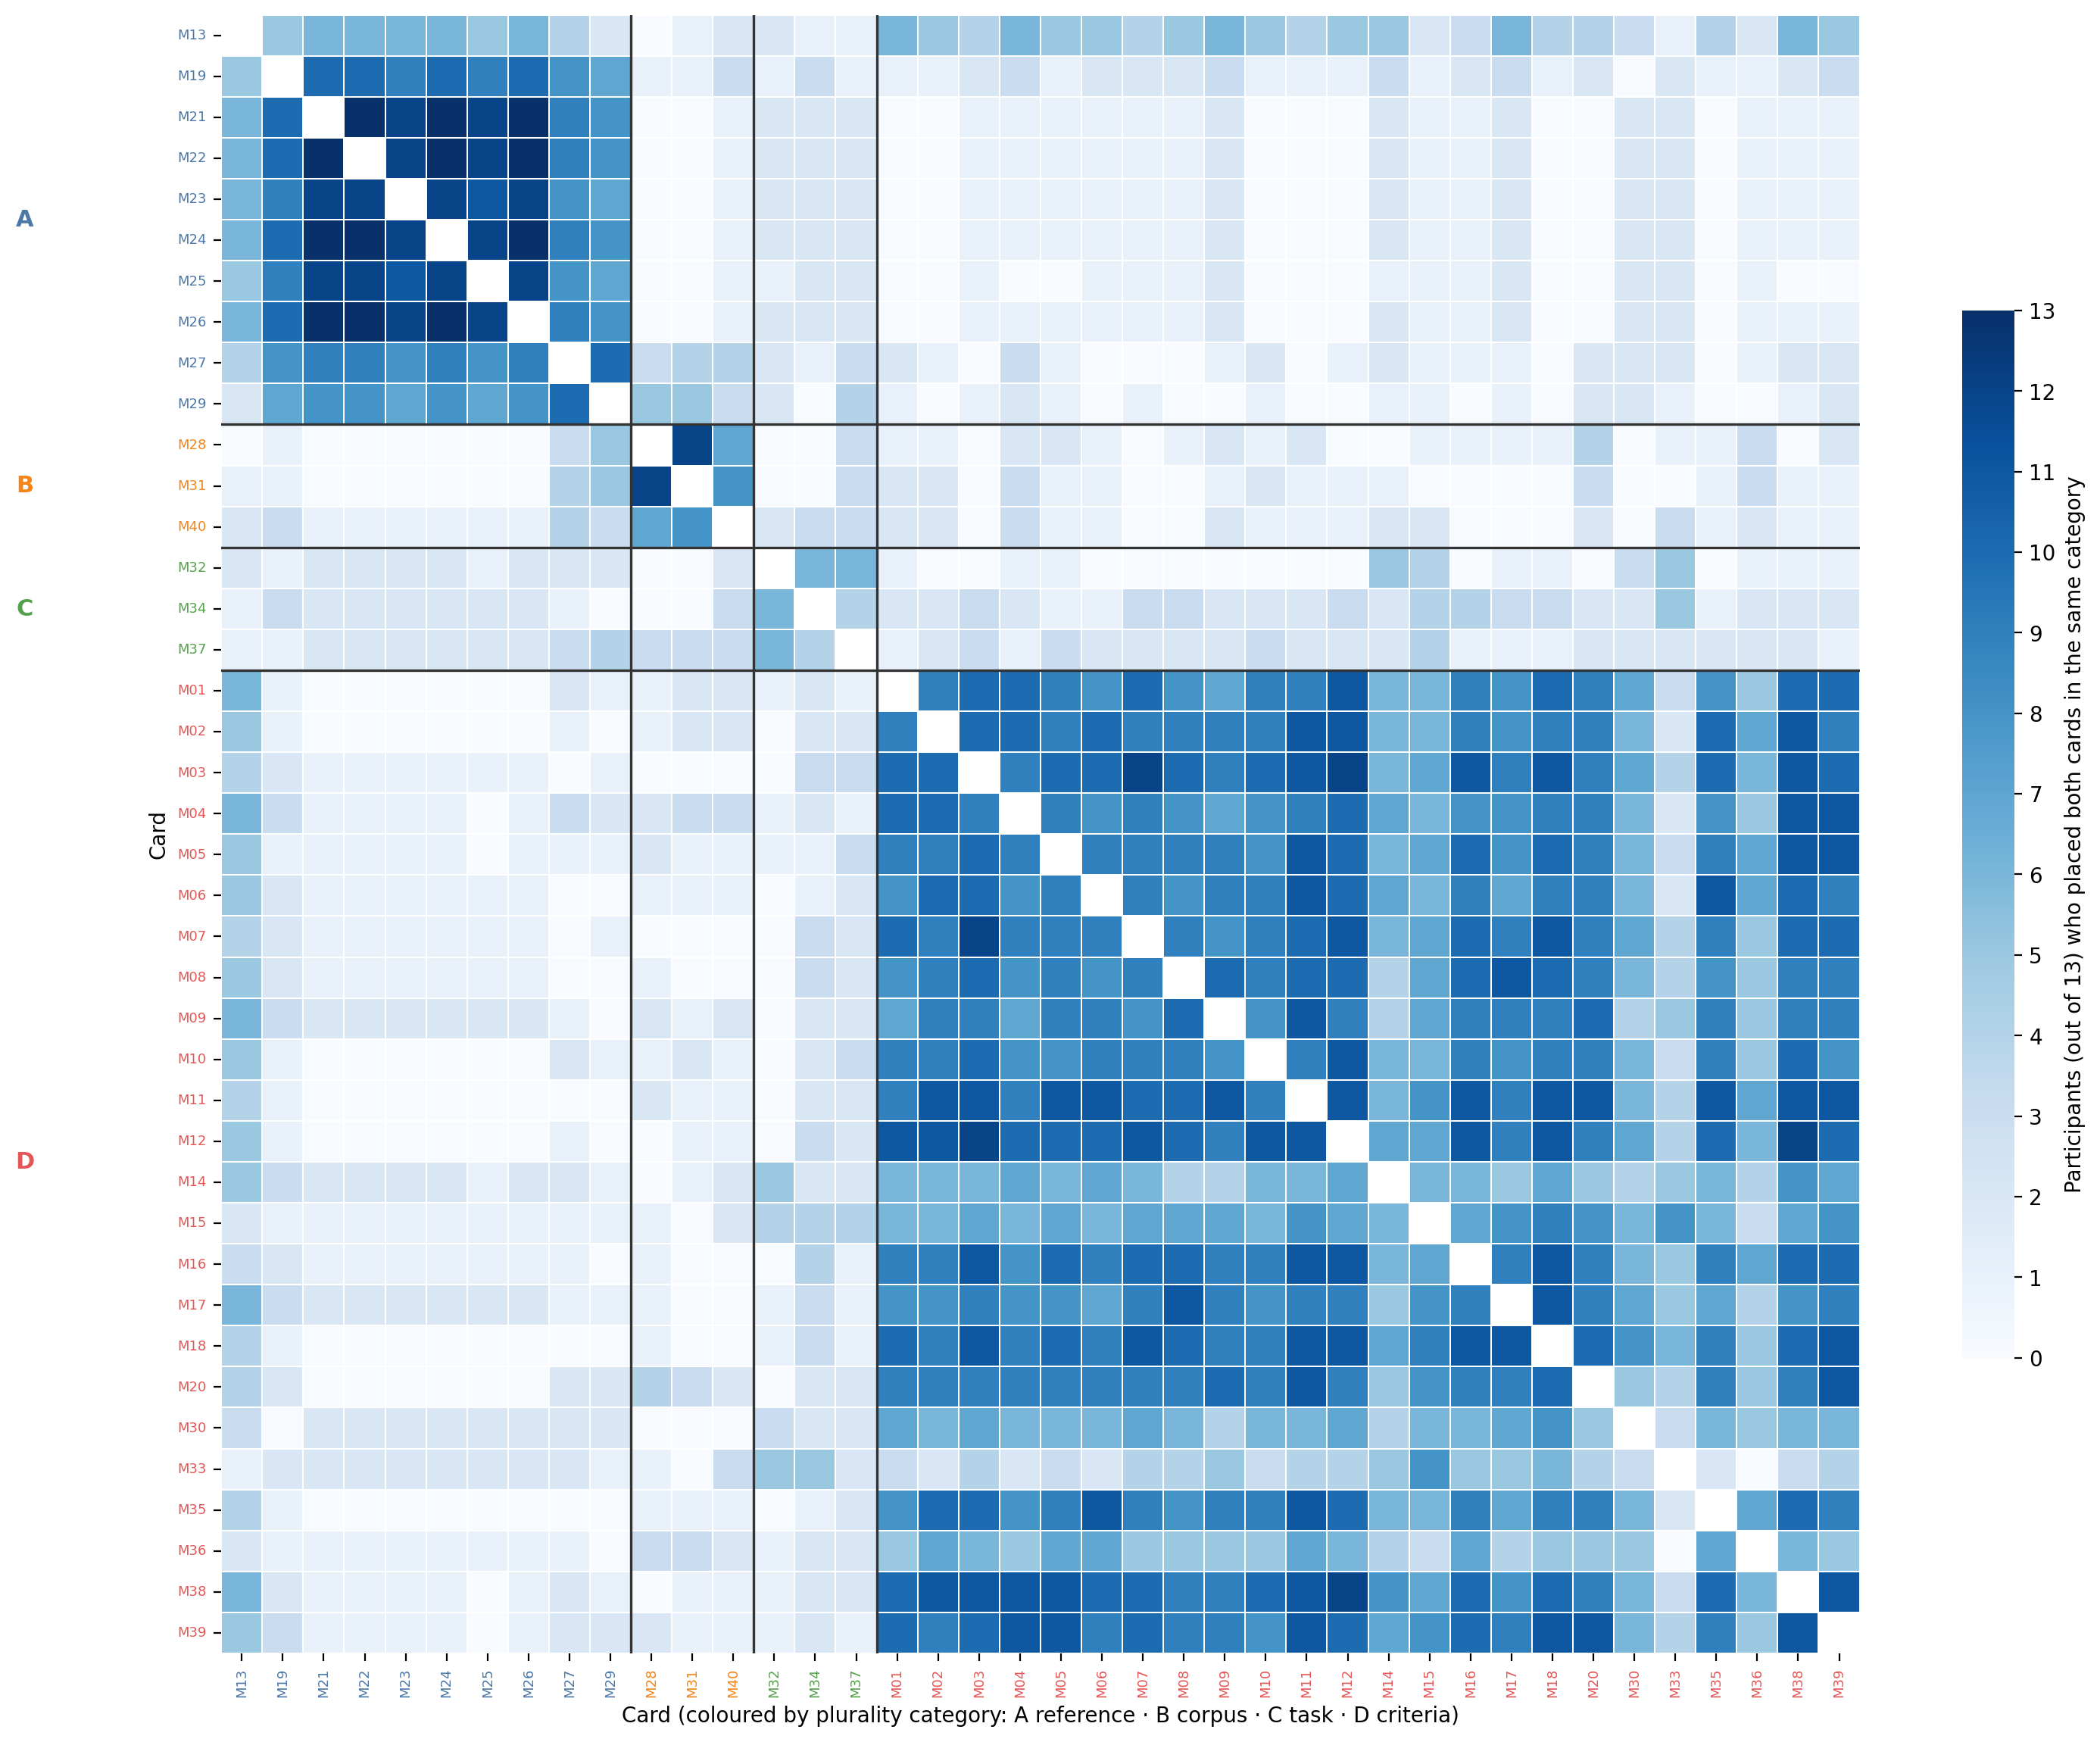

Values plotted in this chart, from the file beside it:
, M01, M02, M03, M04, M05, M06, M07, M08, M09, M10, M11, M12, M13, M14, M15, M16, M17, M18, M19, M20, M21, M22, M23
M01, 0, 9, 10, 10, 9, 8, 10, 8, 7, 9, 9, 11, 6, 6, 6, 9, 8, 10, 1, 9, 0, 0, 0
M02, 9, 0, 10, 10, 9, 10, 9, 9, 9, 9, 11, 11, 5, 6, 6, 9, 8, 9, 1, 9, 0, 0, 0
M03, 10, 10, 0, 9, 10, 10, 12, 10, 9, 10, 11, 12, 4, 6, 7, 11, 9, 11, 2, 9, 1, 1, 1
M04, 10, 10, 9, 0, 9, 8, 9, 8, 7, 8, 9, 10, 6, 7, 6, 8, 8, 9, 3, 9, 1, 1, 1
M05, 9, 9, 10, 9, 0, 9, 9, 9, 9, 8, 11, 10, 5, 6, 7, 10, 8, 10, 1, 9, 1, 1, 1
M06, 8, 10, 10, 8, 9, 0, 9, 8, 9, 9, 11, 10, 5, 7, 6, 9, 7, 9, 2, 9, 1, 1, 1
M07, 10, 9, 12, 9, 9, 9, 0, 9, 8, 9, 10, 11, 4, 6, 7, 10, 9, 11, 2, 9, 1, 1, 1
M08, 8, 9, 10, 8, 9, 8, 9, 0, 10, 9, 10, 10, 5, 4, 7, 10, 11, 10, 2, 9, 1, 1, 1
M09, 7, 9, 9, 7, 9, 9, 8, 10, 0, 8, 11, 9, 6, 4, 7, 9, 9, 9, 3, 10, 2, 2, 2
M10, 9, 9, 10, 8, 8, 9, 9, 9, 8, 0, 9, 11, 5, 6, 6, 9, 8, 9, 1, 9, 0, 0, 0
M11, 9, 11, 11, 9, 11, 11, 10, 10, 11, 9, 0, 11, 4, 6, 8, 11, 9, 11, 1, 11, 0, 0, 0
M12, 11, 11, 12, 10, 10, 10, 11, 10, 9, 11, 11, 0, 5, 7, 7, 11, 9, 11, 1, 9, 0, 0, 0
M13, 6, 5, 4, 6, 5, 5, 4, 5, 6, 5, 4, 5, 0, 5, 2, 3, 6, 4, 5, 4, 6, 6, 6
M14, 6, 6, 6, 7, 6, 7, 6, 4, 4, 6, 6, 7, 5, 0, 6, 6, 5, 7, 3, 5, 2, 2, 2
M15, 6, 6, 7, 6, 7, 6, 7, 7, 7, 6, 8, 7, 2, 6, 0, 7, 8, 9, 1, 8, 1, 1, 1
M16, 9, 9, 11, 8, 10, 9, 10, 10, 9, 9, 11, 11, 3, 6, 7, 0, 9, 11, 2, 9, 1, 1, 1
M17, 8, 8, 9, 8, 8, 7, 9, 11, 9, 8, 9, 9, 6, 5, 8, 9, 0, 11, 3, 9, 2, 2, 2
M18, 10, 9, 11, 9, 10, 9, 11, 10, 9, 9, 11, 11, 4, 7, 9, 11, 11, 0, 1, 10, 0, 0, 0
M19, 1, 1, 2, 3, 1, 2, 2, 2, 3, 1, 1, 1, 5, 3, 1, 2, 3, 1, 0, 2, 10, 10, 9
M20, 9, 9, 9, 9, 9, 9, 9, 9, 10, 9, 11, 9, 4, 5, 8, 9, 9, 10, 2, 0, 0, 0, 0
M21, 0, 0, 1, 1, 1, 1, 1, 1, 2, 0, 0, 0, 6, 2, 1, 1, 2, 0, 10, 0, 0, 13, 12
M22, 0, 0, 1, 1, 1, 1, 1, 1, 2, 0, 0, 0, 6, 2, 1, 1, 2, 0, 10, 0, 13, 0, 12
M23, 0, 0, 1, 1, 1, 1, 1, 1, 2, 0, 0, 0, 6, 2, 1, 1, 2, 0, 9, 0, 12, 12, 0
M24, 0, 0, 1, 1, 1, 1, 1, 1, 2, 0, 0, 0, 6, 2, 1, 1, 2, 0, 10, 0, 13, 13, 12
M25, 0, 0, 1, 0, 0, 1, 1, 1, 2, 0, 0, 0, 5, 1, 1, 1, 2, 0, 9, 0, 12, 12, 11
M26, 0, 0, 1, 1, 1, 1, 1, 1, 2, 0, 0, 0, 6, 2, 1, 1, 2, 0, 10, 0, 13, 13, 12
M27, 2, 1, 0, 3, 1, 0, 0, 0, 1, 2, 0, 1, 4, 2, 1, 1, 1, 0, 8, 2, 9, 9, 8
M28, 1, 1, 0, 2, 2, 1, 0, 1, 2, 1, 2, 0, 0, 0, 1, 1, 1, 1, 1, 4, 0, 0, 0
M29, 1, 0, 1, 2, 1, 0, 1, 0, 0, 1, 0, 0, 2, 1, 1, 0, 1, 0, 7, 2, 8, 8, 7
M30, 7, 6, 7, 6, 6, 6, 7, 6, 4, 6, 6, 7, 3, 4, 6, 6, 7, 8, 0, 5, 2, 2, 2
M31, 2, 2, 0, 3, 1, 1, 0, 0, 1, 2, 1, 1, 1, 1, 0, 0, 0, 0, 1, 3, 0, 0, 0
M32, 1, 0, 0, 1, 1, 0, 0, 0, 0, 0, 0, 0, 2, 5, 4, 0, 1, 1, 1, 0, 2, 2, 2
M33, 3, 2, 4, 2, 3, 2, 4, 4, 5, 3, 4, 4, 1, 5, 8, 5, 5, 6, 2, 4, 2, 2, 2
M34, 2, 2, 3, 2, 1, 1, 3, 3, 2, 2, 2, 3, 1, 2, 4, 4, 3, 3, 3, 2, 2, 2, 2
M35, 8, 10, 10, 8, 9, 11, 9, 8, 9, 9, 11, 10, 4, 6, 6, 9, 7, 9, 1, 9, 0, 0, 0
M36, 5, 7, 6, 5, 7, 7, 5, 5, 5, 5, 7, 6, 2, 4, 3, 7, 4, 5, 1, 5, 1, 1, 1
M37, 1, 2, 3, 1, 3, 2, 2, 2, 2, 3, 2, 2, 1, 2, 4, 1, 1, 1, 1, 2, 2, 2, 2
M38, 10, 11, 11, 11, 11, 10, 10, 9, 9, 10, 11, 12, 6, 8, 7, 10, 8, 10, 2, 9, 1, 1, 1
M39, 10, 9, 10, 11, 11, 9, 10, 9, 9, 8, 11, 10, 5, 7, 8, 10, 9, 11, 3, 11, 1, 1, 1
M40, 2, 2, 0, 3, 1, 1, 0, 0, 2, 1, 1, 1, 2, 2, 2, 0, 0, 0, 3, 2, 1, 1, 1
